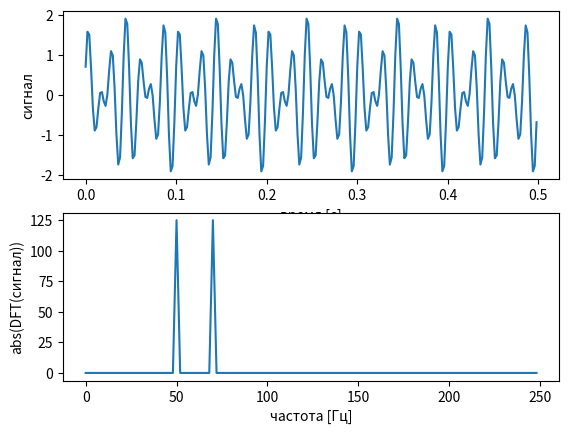

Write the Python code that produced this figure.
# Создание сигнала как суперпозиции синусоидальных волн с частотами 50 Гц и 70 Гц (с небольшим
# сдвигом фазы между ними). Затем выполнение преобразования Фурье сигнала и построение
# абсолютного значения дискретных коэффициентов преобразования Фурье в зависимости от частоты
# (наблюдение пиков на 50 Гц и 70 Гц).

import scipy.fft
import numpy as np
import matplotlib.pyplot as plt

# Устанавливаем значения для длины сигнала и частоты дискретизации
signal_length = 0.5     # [секунды]
sample_rate = 500       # частота дискретизации [Гц]
dt = 1. / sample_rate   # временной интервал между отсчетами [с]

df = 1 / signal_length  # частота между точками в частотной области [Гц] 
t = np.arange(0, signal_length, dt)  # вектор времени
n_t = len(t)            # длина вектора времени

# Создаем сигнал
y = np.sin(2*np.pi*50*t) + np.sin(2*np.pi*70*t+np.pi/4)

# Вычисляем преобразование Фурье
f = scipy.fft.fft(y)

# Вычисляем осмысленные частоты в преобразовании Фурье
freqs = df * np.arange(0, (n_t-1)/2., dtype='d')  # 'd' - двойная точность чисел с плавающей запятой
n_freq = len(freqs)

# График входных данных y от времени
plt.subplot(2, 1, 1)
plt.plot(t, y, label='входные данные')
plt.xlabel('время [с]')
plt.ylabel('сигнал')

# График частотного спектра
plt.subplot(2, 1, 2)
plt.plot(freqs, abs(f[0:n_freq]),
         label='abs(преобразование Фурье)')
plt.xlabel('частота [Гц]')
plt.ylabel('abs(DFT(сигнал))')
plt.show()
